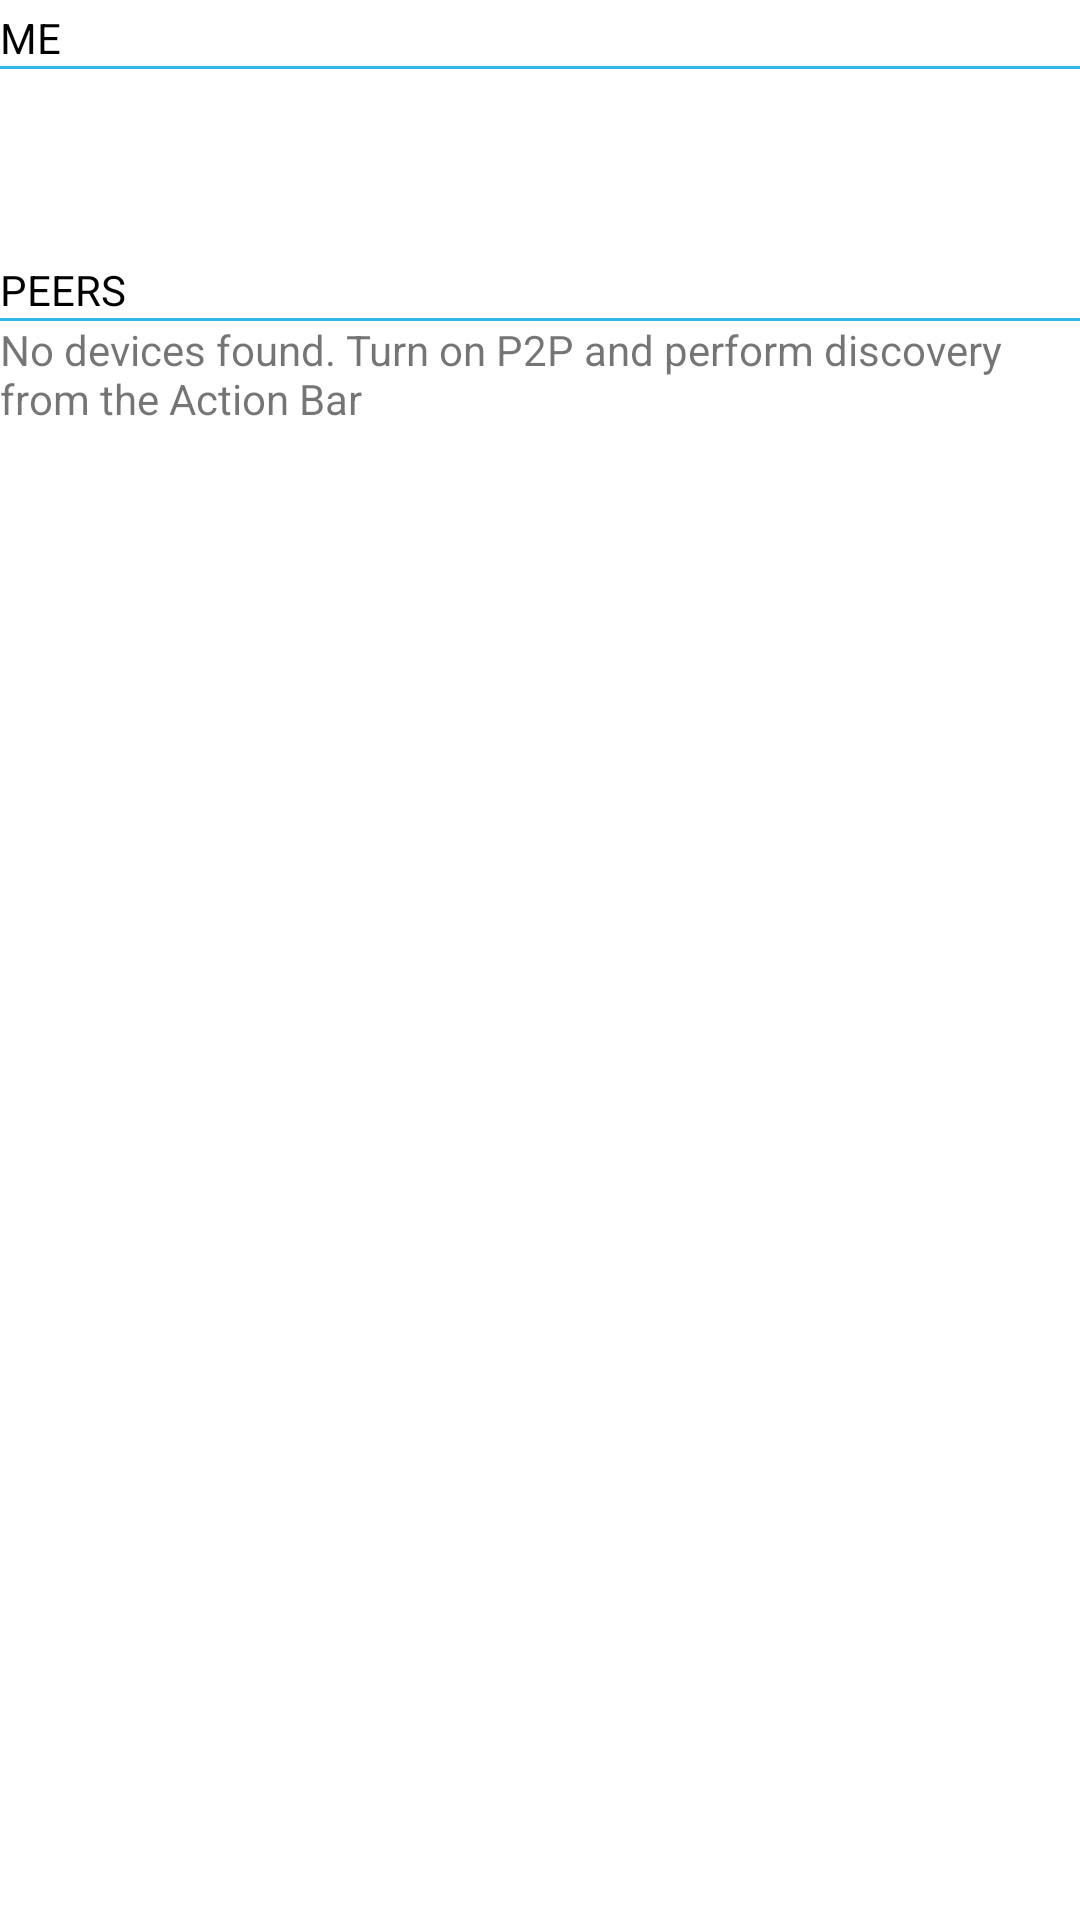

Produce the Android XML layout that renders to this screen, including the resource entries it uses.
<!-- AndroidManifest.xml: application theme AppTheme -->
<!-- res/layout/device_list.xml -->
<?xml version="1.0" encoding="utf-8"?>
<LinearLayout
	xmlns:android="http://schemas.android.com/apk/res/android"
    android:layout_width="match_parent"
    android:layout_height="match_parent"
    android:background="@color/white"
    android:orientation="vertical"
    android:paddingTop="3dp" >

    <TextView
        android:layout_width="fill_parent"
        android:layout_height="wrap_content"
        android:gravity="center_vertical"
        android:text="@string/label_me"
        android:textColor="@color/black" />

    <View
        android:layout_width="fill_parent"
        android:layout_height="1dp"
        android:background="@android:color/holo_blue_light"
        android:gravity="center_vertical" />

    

    <LinearLayout
        xmlns:android="http://schemas.android.com/apk/res/android"
        android:layout_width="fill_parent"
        android:layout_height="?android:attr/listPreferredItemHeight"
        android:background="?android:attr/activatedBackgroundIndicator"
        android:padding="3dip" >

        <ImageView
            android:id="@+id/icon"
            android:layout_width="wrap_content"
            android:layout_height="fill_parent"
            android:layout_marginRight="2dp"
            android:src="@drawable/machine" />

        <LinearLayout
            android:layout_width="0dp"
            android:layout_height="fill_parent"
            android:layout_weight="1"
            android:orientation="vertical" >

            <TextView
                android:id="@+id/my_name"
                android:layout_width="fill_parent"
                android:layout_height="0dp"
                android:layout_weight="1"
                android:gravity="center_vertical" />

            <TextView
                android:id="@+id/my_status"
                android:layout_width="fill_parent"
                android:layout_height="0dp"
                android:layout_weight="1"
                android:ellipsize="marquee"
                android:singleLine="true" />
        </LinearLayout>
    </LinearLayout>

    <TextView
        android:layout_width="fill_parent"
        android:layout_height="wrap_content"
        android:gravity="center_vertical"
        android:text="@string/label_peers"
        android:textColor="@color/black" />

    <View
        android:layout_width="fill_parent"
        android:layout_height="1dp"
        android:background="@android:color/holo_blue_light"
        android:gravity="center_vertical" />

    

    <ListView
        android:id="@id/android:list"
        android:layout_width="match_parent"
        android:layout_height="match_parent"
        android:layout_weight="1"
                 android:textColor="@color/yellow"
        android:drawSelectorOnTop="false" />

    <TextView
        android:id="@id/android:empty"
        android:layout_width="match_parent"
        android:layout_height="match_parent"
        android:layout_gravity="center"
        android:text="@string/empty_message" />

</LinearLayout>
<!-- resources referenced by this layout -->
<resources>
  <color name="black">#000000</color>
  <color name="white">#FFFFFF</color>
  <color name="yellow">#F7F24E</color>
  <string name="empty_message">No devices found. Turn on P2P and perform discovery from the Action Bar</string>
  <string name="label_me">ME</string>
  <string name="label_peers">PEERS</string>
  <style name="AppTheme" parent="Theme.AppCompat.Light.DarkActionBar">
          
          <item name="colorPrimary">@color/colorPrimary</item>
          <item name="colorPrimaryDark">@color/colorPrimaryDark</item>
          <item name="colorAccent">@color/colorAccent</item>
      </style>
  <color name="colorPrimary">#3F51B5</color>
  <color name="colorPrimaryDark">#303F9F</color>
  <color name="colorAccent">#FF4081</color>
</resources>
